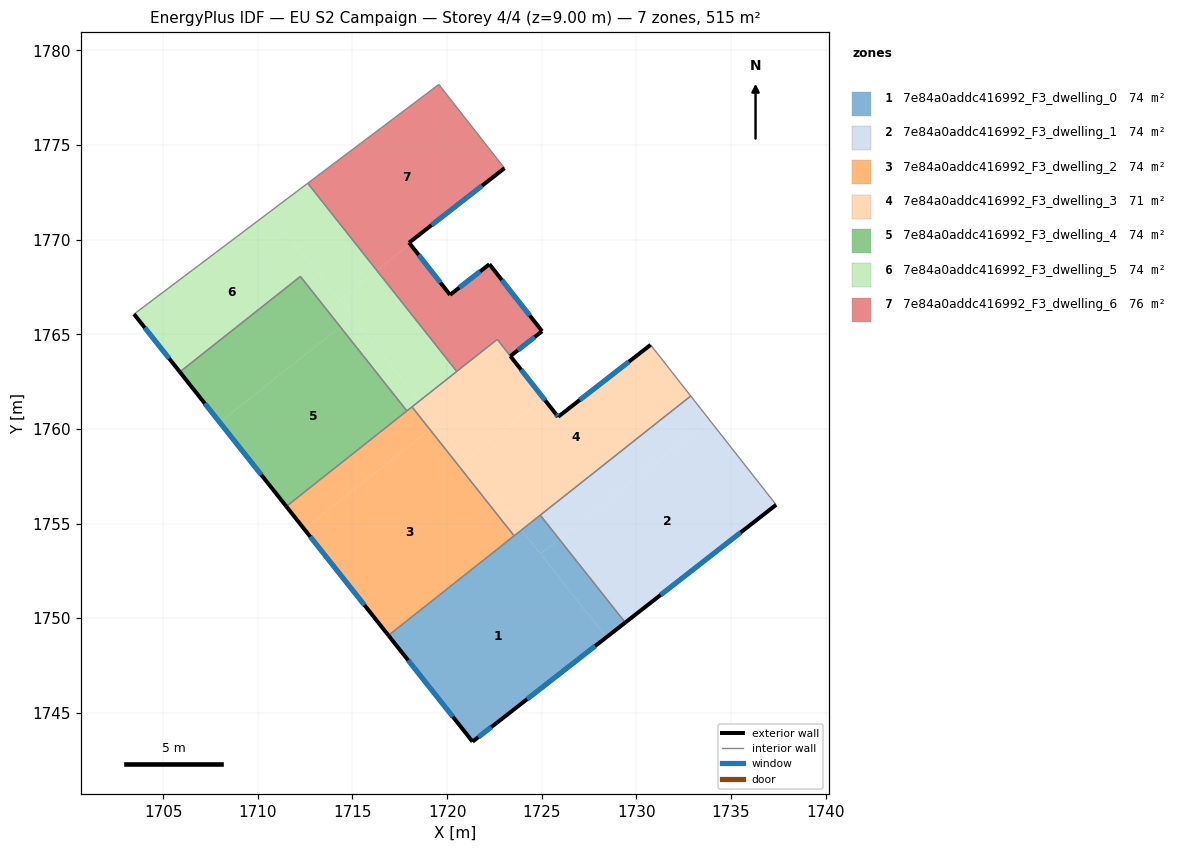
=== STOREY PLAN SPEC (per zone: floor XY polygon, exterior-wall plan segments, windows/doors) ===
zone 1: 7e84a0addc416992_F3_dwelling_0  (73.5 m²)
  floor: (1723.94, 1754.65) (1728.42, 1749.00) (1722.64, 1744.48) (1721.34, 1743.48) (1716.91, 1749.08)
  floor: (1725.92, 1754.18) (1729.41, 1749.77) (1728.42, 1749.00) (1724.93, 1753.40)
  floor: (1724.92, 1755.44) (1725.92, 1754.18) (1724.93, 1753.40) (1723.93, 1754.66)
  exterior wall: (1716.90, 1749.09) – (1721.34, 1743.48)  [7.2 m]
    window: (1717.94, 1747.77) – (1720.30, 1744.80)  [6.0 m²]
  exterior wall: (1722.64, 1744.48) – (1729.41, 1749.77)  [8.6 m]
    window: (1724.23, 1745.72) – (1727.82, 1748.53)  [7.3 m²]
  exterior wall: (1721.34, 1743.48) – (1722.64, 1744.48)  [1.6 m]
    window: (1721.65, 1743.72) – (1722.33, 1744.25)  [1.4 m²]
  interior walls: 3
zone 2: 7e84a0addc416992_F3_dwelling_1  (73.6 m²)
  floor: (1733.86, 1760.48) (1737.38, 1755.99) (1729.41, 1749.77) (1725.92, 1754.18)
  floor: (1732.87, 1761.74) (1733.86, 1760.48) (1725.92, 1754.18) (1724.92, 1755.44)
  exterior wall: (1729.41, 1749.77) – (1737.38, 1755.99)  [10.1 m]
    window: (1731.28, 1751.23) – (1735.51, 1754.53)  [8.5 m²]
  interior walls: 3
zone 3: 7e84a0addc416992_F3_dwelling_2  (73.6 m²)
  floor: (1719.09, 1759.97) (1723.54, 1754.35) (1716.90, 1749.09) (1712.45, 1754.72)
  floor: (1718.14, 1761.17) (1719.09, 1759.97) (1712.45, 1754.72) (1711.50, 1755.91)
  exterior wall: (1711.50, 1755.91) – (1716.90, 1749.09)  [8.7 m]
    window: (1712.77, 1754.31) – (1715.63, 1750.69)  [7.3 m²]
  interior walls: 4
zone 4: 7e84a0addc416992_F3_dwelling_3  (71.2 m²)
  floor: (1730.75, 1764.44) (1732.87, 1761.74) (1723.93, 1754.66) (1721.00, 1758.36) (1725.10, 1761.61) (1725.86, 1760.64)
  floor: (1722.65, 1764.73) (1725.10, 1761.61) (1721.00, 1758.36) (1718.53, 1761.47)
  floor: (1719.48, 1760.28) (1723.93, 1754.66) (1723.54, 1754.35) (1719.09, 1759.97)
  floor: (1718.53, 1761.47) (1719.48, 1760.28) (1719.09, 1759.97) (1718.14, 1761.17)
  exterior wall: (1725.86, 1760.64) – (1725.74, 1760.79)  [0.2 m]
    window: (1725.84, 1760.67) – (1725.77, 1760.75)  [0.2 m²]
  exterior wall: (1730.75, 1764.44) – (1725.86, 1760.64)  [6.2 m]
    window: (1729.60, 1763.55) – (1727.01, 1761.53)  [5.2 m²]
  exterior wall: (1725.74, 1760.79) – (1723.34, 1763.85)  [3.9 m]
    window: (1725.18, 1761.51) – (1723.91, 1763.13)  [3.3 m²]
  interior walls: 7
zone 5: 7e84a0addc416992_F3_dwelling_4  (73.6 m²)
  floor: (1714.36, 1765.39) (1717.88, 1760.95) (1711.50, 1755.91) (1707.99, 1760.35)
  floor: (1712.25, 1768.05) (1714.36, 1765.39) (1707.99, 1760.35) (1705.88, 1763.01)
  exterior wall: (1705.88, 1763.01) – (1711.50, 1755.91)  [9.1 m]
    window: (1707.20, 1761.34) – (1710.18, 1757.57)  [7.6 m²]
  interior walls: 3
zone 6: 7e84a0addc416992_F3_dwelling_5  (73.6 m²)
  floor: (1712.64, 1772.98) (1716.29, 1768.37) (1714.31, 1766.81) (1710.62, 1771.46)
  floor: (1712.25, 1768.05) (1705.88, 1763.01) (1703.46, 1766.07) (1710.62, 1771.46) (1715.02, 1765.92) (1714.36, 1765.39)
  floor: (1716.29, 1768.37) (1720.51, 1763.04) (1718.53, 1761.47) (1714.31, 1766.81)
  floor: (1715.02, 1765.92) (1718.53, 1761.47) (1717.88, 1760.95) (1714.36, 1765.39)
  exterior wall: (1703.46, 1766.07) – (1705.88, 1763.01)  [3.9 m]
    window: (1704.03, 1765.35) – (1705.31, 1763.73)  [3.3 m²]
  interior walls: 6
zone 7: 7e84a0addc416992_F3_dwelling_6  (76.0 m²)
  floor: (1722.23, 1768.70) (1725.02, 1765.16) (1723.34, 1763.85) (1722.65, 1764.73) (1720.51, 1763.04) (1716.29, 1768.37) (1718.05, 1769.77) (1720.15, 1767.08)
  floor: (1719.56, 1778.20) (1723.03, 1773.77) (1717.99, 1769.84) (1718.05, 1769.77) (1716.29, 1768.37) (1712.64, 1772.98)
  exterior wall: (1717.99, 1769.84) – (1723.03, 1773.77)  [6.4 m]
    window: (1719.17, 1770.76) – (1721.85, 1772.85)  [5.4 m²]
  exterior wall: (1720.15, 1767.08) – (1717.99, 1769.84)  [3.5 m]
    window: (1719.65, 1767.73) – (1718.50, 1769.19)  [3.0 m²]
  exterior wall: (1722.23, 1768.70) – (1720.15, 1767.08)  [2.6 m]
    window: (1721.75, 1768.32) – (1720.64, 1767.46)  [2.2 m²]
  exterior wall: (1725.02, 1765.16) – (1722.23, 1768.70)  [4.5 m]
    window: (1724.36, 1765.99) – (1722.89, 1767.87)  [3.8 m²]
  exterior wall: (1723.34, 1763.85) – (1725.02, 1765.16)  [2.1 m]
    window: (1723.74, 1764.16) – (1724.62, 1764.85)  [1.8 m²]
  interior walls: 5

=== DERIVED (storey summary) ===
Building: EU S2 Campaign
Storey: 4 of 4  (floor level z = 9.00 m)
Storey gross floor area: 515.3 m²
Zones on this storey: 7
  - 7e84a0addc416992_F3_dwelling_0: floor 73.5 m²; exterior wall 17.4 m (52.2 m²); 3 window(s) 14.7 m²; WWR 28.1%
  - 7e84a0addc416992_F3_dwelling_1: floor 73.6 m²; exterior wall 10.1 m (30.3 m²); 1 window(s) 8.5 m²; WWR 28.1%
  - 7e84a0addc416992_F3_dwelling_2: floor 73.6 m²; exterior wall 8.7 m (26.1 m²); 1 window(s) 7.3 m²; WWR 28.1%
  - 7e84a0addc416992_F3_dwelling_3: floor 71.2 m²; exterior wall 10.3 m (30.8 m²); 3 window(s) 8.7 m²; WWR 28.1%
  - 7e84a0addc416992_F3_dwelling_4: floor 73.6 m²; exterior wall 9.1 m (27.2 m²); 1 window(s) 7.6 m²; WWR 28.1%
  - 7e84a0addc416992_F3_dwelling_5: floor 73.6 m²; exterior wall 3.9 m (11.7 m²); 1 window(s) 3.3 m²; WWR 28.1%
  - 7e84a0addc416992_F3_dwelling_6: floor 76.0 m²; exterior wall 19.2 m (57.5 m²); 5 window(s) 16.2 m²; WWR 28.1%
Zone adjacency (shared interzone walls):
  - 7e84a0addc416992_F3_dwelling_0 ↔ 7e84a0addc416992_F3_dwelling_1
  - 7e84a0addc416992_F3_dwelling_0 ↔ 7e84a0addc416992_F3_dwelling_2
  - 7e84a0addc416992_F3_dwelling_0 ↔ 7e84a0addc416992_F3_dwelling_3
  - 7e84a0addc416992_F3_dwelling_1 ↔ 7e84a0addc416992_F3_dwelling_3
  - 7e84a0addc416992_F3_dwelling_2 ↔ 7e84a0addc416992_F3_dwelling_3
  - 7e84a0addc416992_F3_dwelling_2 ↔ 7e84a0addc416992_F3_dwelling_4
  - 7e84a0addc416992_F3_dwelling_2 ↔ 7e84a0addc416992_F3_dwelling_5
  - 7e84a0addc416992_F3_dwelling_3 ↔ 7e84a0addc416992_F3_dwelling_5
  - 7e84a0addc416992_F3_dwelling_3 ↔ 7e84a0addc416992_F3_dwelling_6
  - 7e84a0addc416992_F3_dwelling_4 ↔ 7e84a0addc416992_F3_dwelling_5
  - 7e84a0addc416992_F3_dwelling_5 ↔ 7e84a0addc416992_F3_dwelling_6